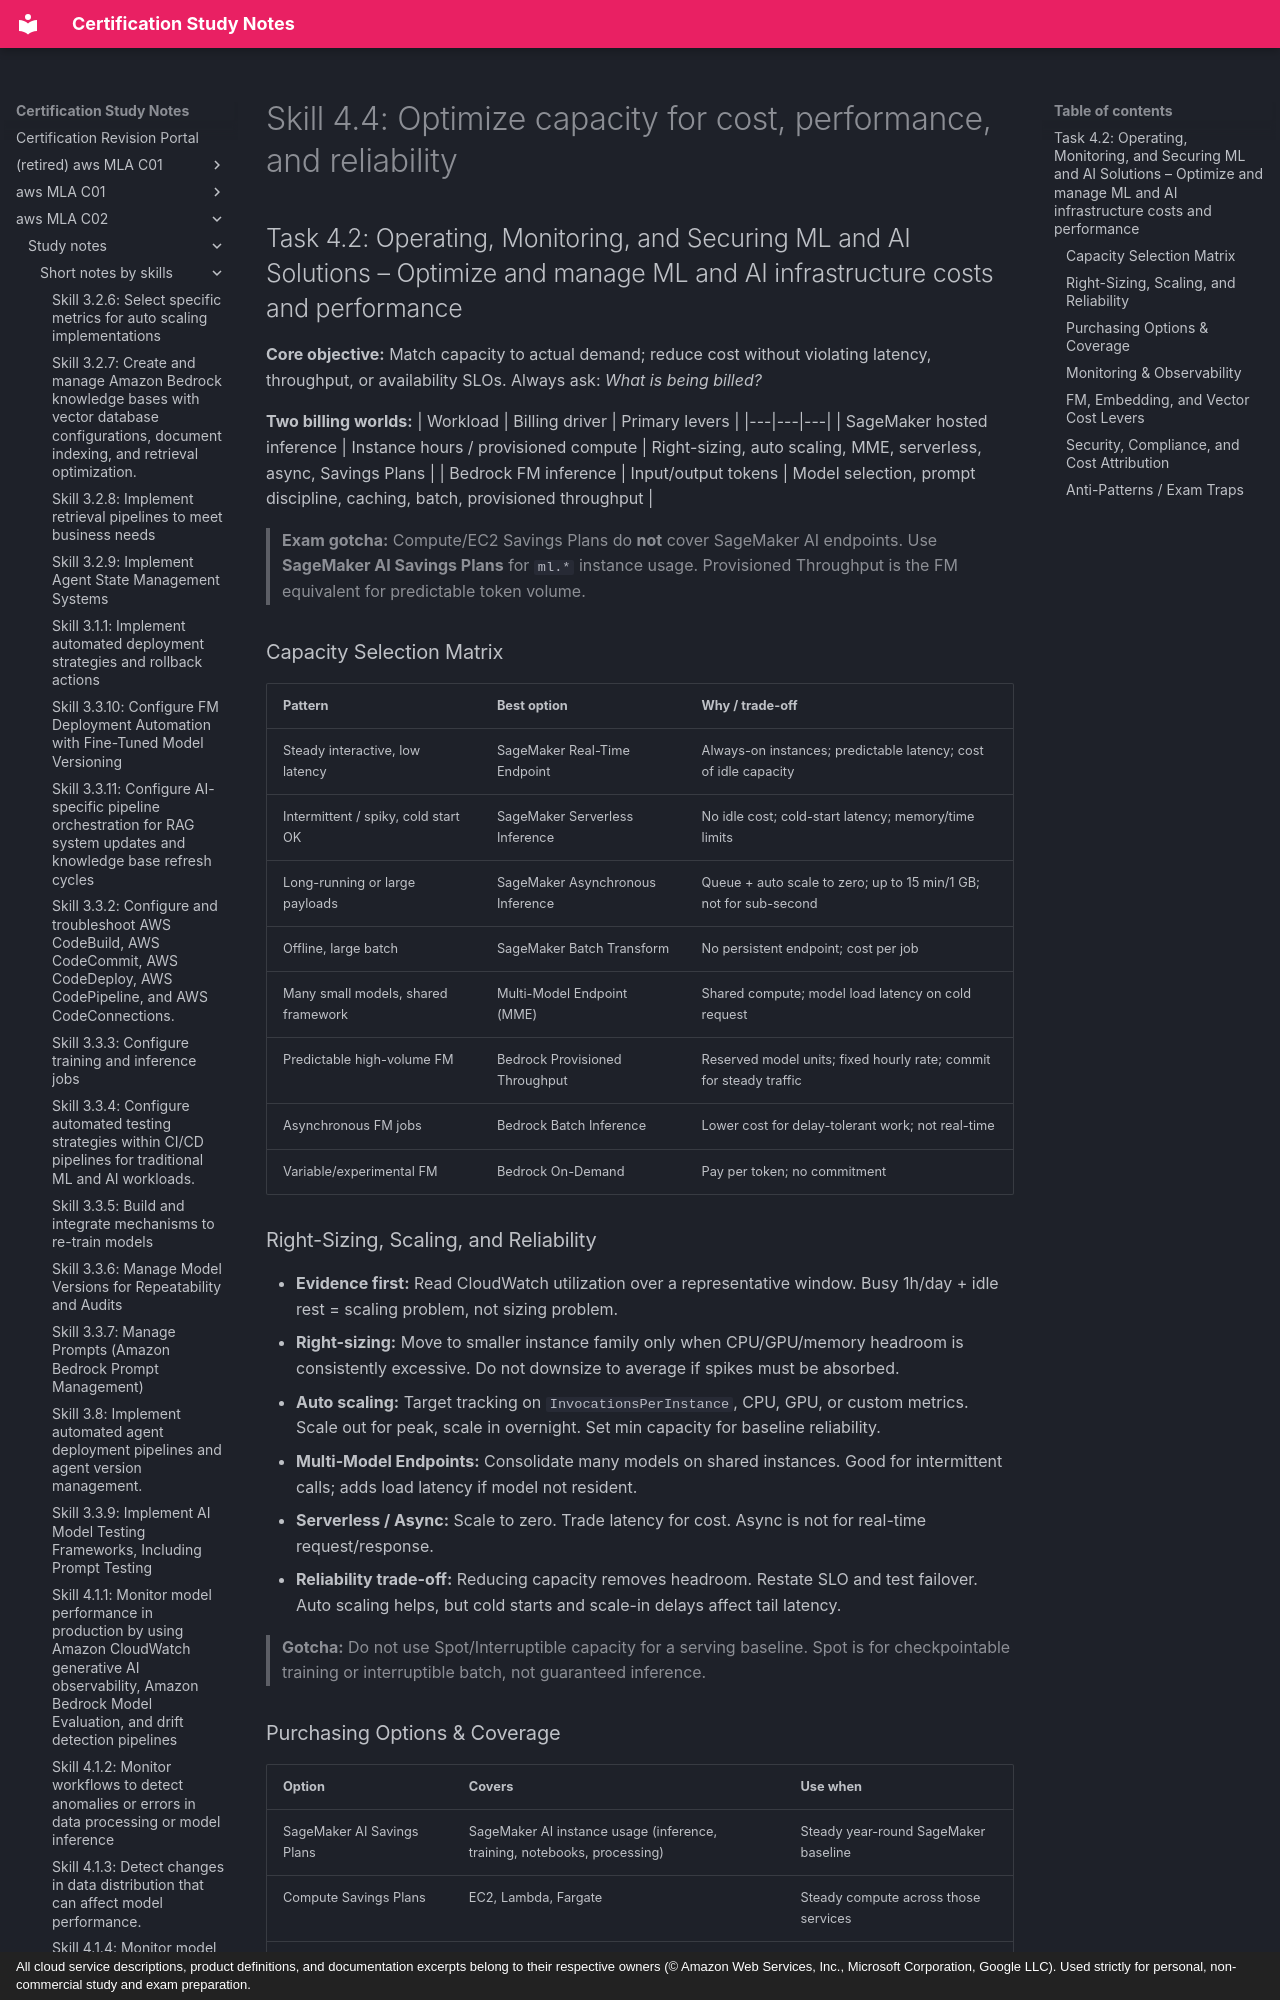

repository: monitus2022/cert_study_notes · page: aws_MLA_C02/study_notes/short_notes_by_skills/4.2.4/index.html · generator: mkdocs · copyright: All cloud service descriptions, product definitions, and documentation excerpts belong to their respective owners (© Amazon Web Services, Inc., Microsoft Corporation, Google LLC). Used strictly for personal, non-commercial study and exam preparation.

# Skill 4.4: Optimize capacity for cost, performance, and reliability
## Task 4.2: Operating, Monitoring, and Securing ML and AI Solutions – Optimize and manage ML and AI infrastructure costs and performance

**Core objective:** Match capacity to actual demand; reduce cost without violating latency, throughput, or availability SLOs. Always ask: *What is being billed?*

**Two billing worlds:**
| Workload | Billing driver | Primary levers |
|---|---|---|
| SageMaker hosted inference | Instance hours / provisioned compute | Right-sizing, auto scaling, MME, serverless, async, Savings Plans |
| Bedrock FM inference | Input/output tokens | Model selection, prompt discipline, caching, batch, provisioned throughput |

> **Exam gotcha:** Compute/EC2 Savings Plans do **not** cover SageMaker AI endpoints. Use **SageMaker AI Savings Plans** for `ml.*` instance usage. Provisioned Throughput is the FM equivalent for predictable token volume.

### Capacity Selection Matrix
| Pattern | Best option | Why / trade-off |
|---|---|---|
| Steady interactive, low latency | SageMaker Real-Time Endpoint | Always-on instances; predictable latency; cost of idle capacity |
| Intermittent / spiky, cold start OK | SageMaker Serverless Inference | No idle cost; cold-start latency; memory/time limits |
| Long-running or large payloads | SageMaker Asynchronous Inference | Queue + auto scale to zero; up to 15 min/1 GB; not for sub-second |
| Offline, large batch | SageMaker Batch Transform | No persistent endpoint; cost per job |
| Many small models, shared framework | Multi-Model Endpoint (MME) | Shared compute; model load latency on cold request |
| Predictable high-volume FM | Bedrock Provisioned Throughput | Reserved model units; fixed hourly rate; commit for steady traffic |
| Asynchronous FM jobs | Bedrock Batch Inference | Lower cost for delay-tolerant work; not real-time |
| Variable/experimental FM | Bedrock On-Demand | Pay per token; no commitment |

### Right-Sizing, Scaling, and Reliability
- **Evidence first:** Read CloudWatch utilization over a representative window. Busy 1h/day + idle rest = scaling problem, not sizing problem.
- **Right-sizing:** Move to smaller instance family only when CPU/GPU/memory headroom is consistently excessive. Do not downsize to average if spikes must be absorbed.
- **Auto scaling:** Target tracking on `InvocationsPerInstance`, CPU, GPU, or custom metrics. Scale out for peak, scale in overnight. Set min capacity for baseline reliability.
- **Multi-Model Endpoints:** Consolidate many models on shared instances. Good for intermittent calls; adds load latency if model not resident.
- **Serverless / Async:** Scale to zero. Trade latency for cost. Async is not for real-time request/response.
- **Reliability trade-off:** Reducing capacity removes headroom. Restate SLO and test failover. Auto scaling helps, but cold starts and scale-in delays affect tail latency.

> **Gotcha:** Do not use Spot/Interruptible capacity for a serving baseline. Spot is for checkpointable training or interruptible batch, not guaranteed inference.
